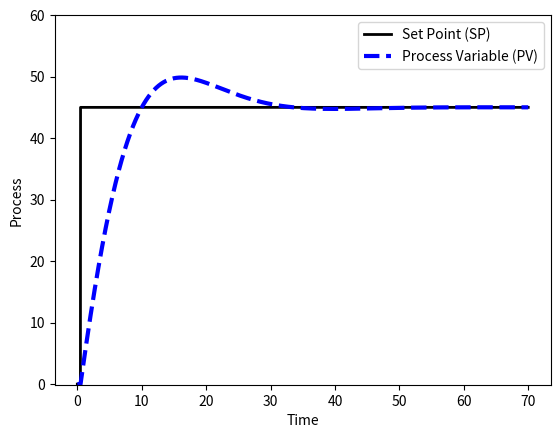

Reproduce this figure in Python.
import numpy as np
import matplotlib.pyplot as plt
from scipy.integrate import odeint
import csv

# process model
Kp = 35
taup = 10
def process(y,t,u,Kp,taup):
    # Kp = process gain
    # taup = process time constant
    dydt = -y/taup + Kp/taup * u
    return dydt

# specify number of steps
ns = 3500
# define time points
t = np.linspace(0,ns/50,ns+1)
delta_t = t[1]-t[0]

# storage for recording values
op = np.zeros(ns+1)  # controller output
pv = np.zeros(ns+1)  # process variable
e = np.zeros(ns+1)   # error
ie = np.zeros(ns+1)  # integral of the error
dpv = np.zeros(ns+1) # derivative of the pv
P = np.zeros(ns+1)   # proportional
I = np.zeros(ns+1)   # integral
D = np.zeros(ns+1)   # derivative
sp = np.zeros(ns+1)  # set point
sp[25:] = 45

# PID (starting point)
Kc = 1.0/Kp
tauI = taup
tauD = 0.0

# PID (tuning)
Kc = Kc * 2
tauI = tauI / 2
tauD = 1.0

# PID (tuning)
# Kc = 0.8931814503145181
# tauI = Kc*0.33975003505828794
# tauD = 0.0007991447392367337/Kc

# Upper and Lower limits on OP
op_hi = 10.0
op_lo = 0.0

# loop through time steps    
for i in range(0,ns):
    e[i] = sp[i] - pv[i]
    if i >= 1:  # calculate starting on second cycle
        dpv[i] = (pv[i]-pv[i-1])/delta_t
        ie[i] = ie[i-1] + e[i] * delta_t
    P[i] = Kc * e[i]
    I[i] = Kc/tauI * ie[i]
    D[i] = - Kc * tauD * dpv[i]
    op[i] = op[0] + P[i] + I[i] + D[i]
    if op[i] > op_hi:  # check upper limit
        op[i] = op_hi
        ie[i] = ie[i] - e[i] * delta_t # anti-reset windup
    if op[i] < op_lo:  # check lower limit
        op[i] = op_lo
        ie[i] = ie[i] - e[i] * delta_t # anti-reset windup
    y = odeint(process,pv[i],[0,delta_t],args=(op[i],Kp,taup))
    pv[i+1] = y[-1]
op[ns] = op[ns-1]
ie[ns] = ie[ns-1]
P[ns] = P[ns-1]
I[ns] = I[ns-1]
D[ns] = D[ns-1]


np.savetxt("data.csv", pv, delimiter=",", header="Posicaoz", comments="")

# plot results
plt.figure(1)

plt.plot(t,sp,'k-',linewidth=2)
plt.plot(t,pv,'b--',linewidth=3)
plt.legend(['Set Point (SP)','Process Variable (PV)'],loc='best')
plt.ylabel('Process')
plt.ylim([-0.1,60])
plt.xlabel('Time')
plt.show()